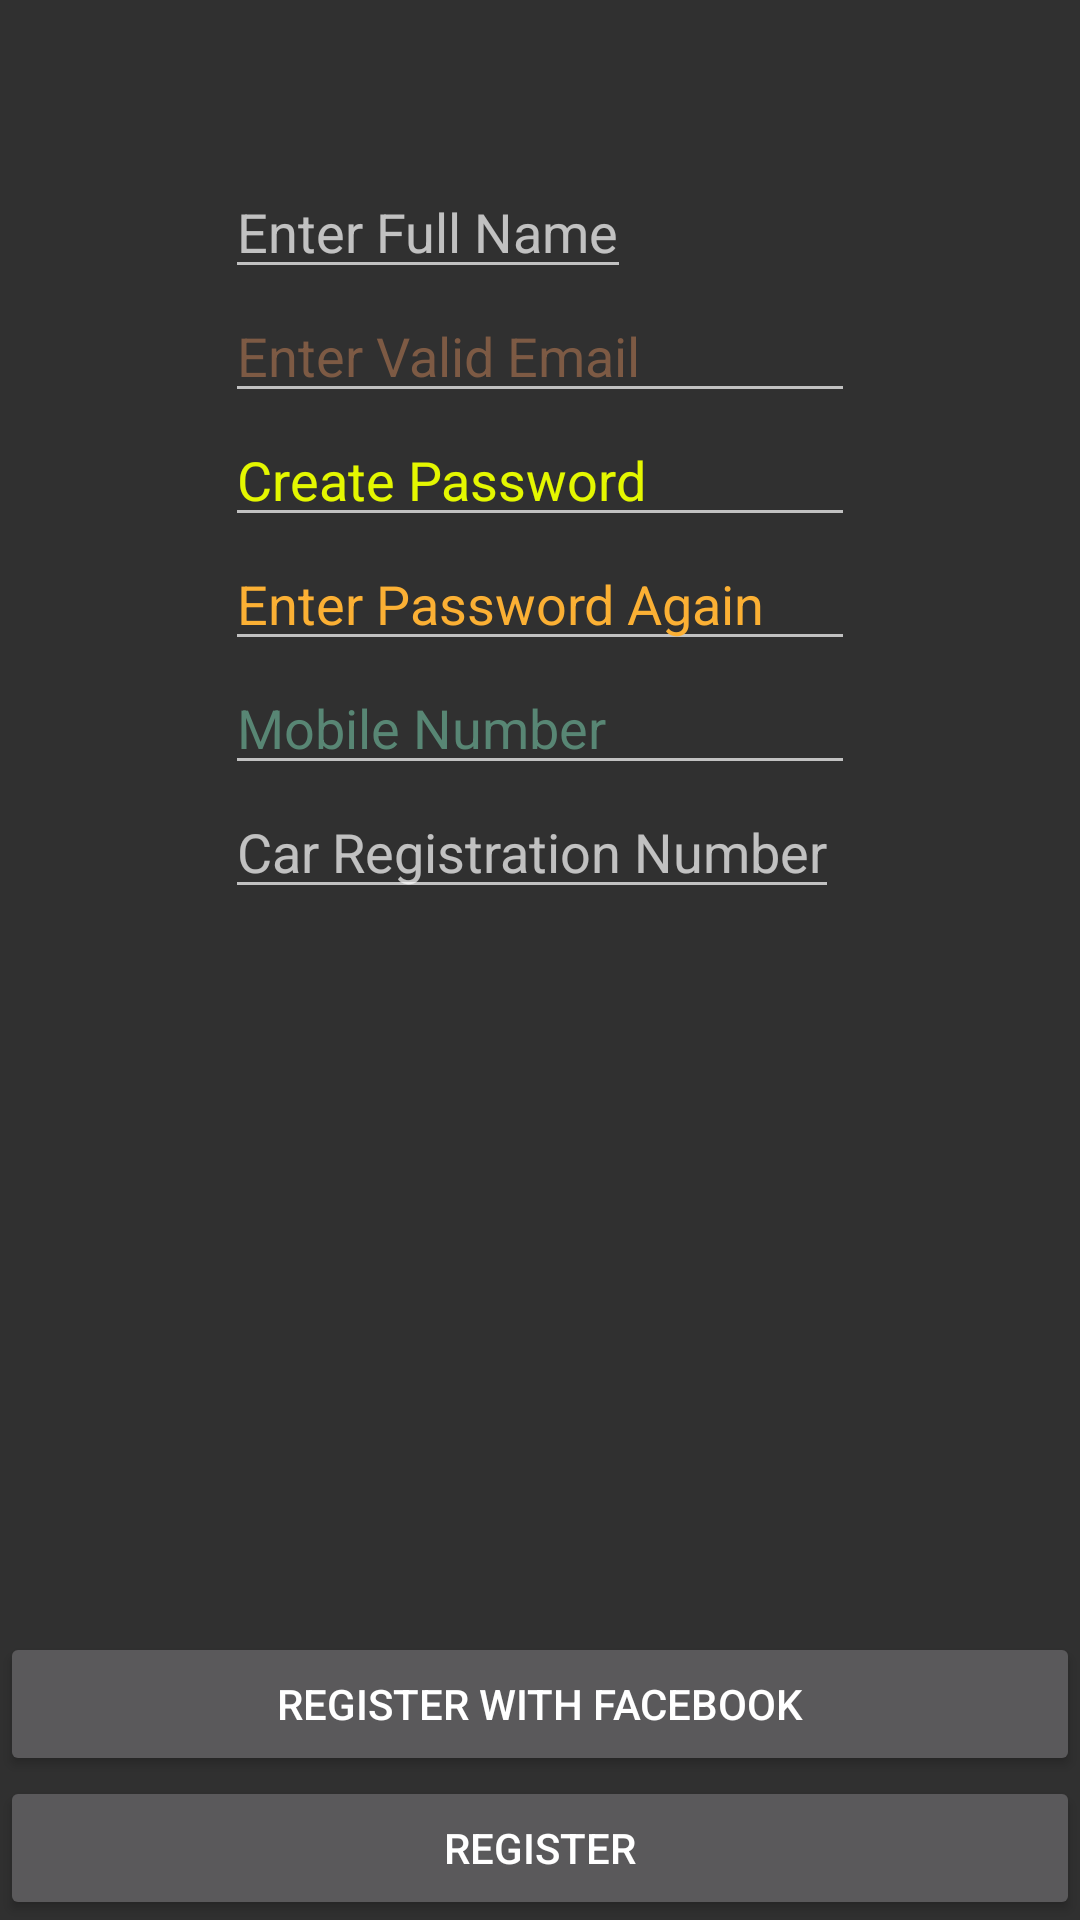

Produce the Android XML layout that renders to this screen, including the resource entries it uses.
<!-- AndroidManifest.xml: application theme AppTheme -->
<!-- res/layout/activity_activity_register.xml -->
<?xml version="1.0" encoding="utf-8"?>
<RelativeLayout xmlns:android="http://schemas.android.com/apk/res/android"
    xmlns:tools="http://schemas.android.com/tools"
    android:layout_width="match_parent"
    android:layout_height="match_parent"
    tools:context="ranglerz.com.guardautozone.ActivityRegister">


    

    

    <EditText
        android:layout_width="wrap_content"
        android:layout_height="wrap_content"
        android:id="@+id/register_name"
        android:hint="Enter Full Name"
        android:layout_marginTop="55dp"
        android:layout_alignParentTop="true"
        android:layout_alignLeft="@+id/register_email"
        android:layout_alignStart="@+id/register_email" />
    <EditText
        android:layout_width="wrap_content"
        android:layout_height="wrap_content"
        android:inputType="textPassword"
        android:ems="10"
        android:id="@+id/register_password1"
        android:layout_below="@+id/register_email"
        android:layout_alignLeft="@+id/mobile"
        android:layout_alignStart="@+id/mobile"
        android:hint="Create Password"
        android:textColorHint="@color/yellow"
        android:visibility="visible" />

    <EditText
        android:layout_width="wrap_content"
        android:layout_height="wrap_content"
        android:inputType="textPassword"
        android:ems="10"
        android:id="@+id/register_password2"
        android:layout_below="@+id/register_password1"
        android:layout_alignLeft="@+id/register_password1"
        android:layout_alignStart="@+id/register_password1"
        android:hint="Enter Password Again"
        android:textColorHint="@color/orage"
        android:visibility="visible" />

    <EditText
        android:layout_width="wrap_content"
        android:layout_height="wrap_content"
        android:inputType="phone"
        android:ems="10"
        android:maxLength="13"
        android:id="@+id/mobile"
        android:layout_below="@+id/register_password2"
        android:layout_centerHorizontal="true"
        android:hint="Mobile Number"
        android:textColorHint="@color/green"/>

    <EditText
        android:layout_width="wrap_content"
        android:layout_height="wrap_content"
        android:inputType="textEmailAddress"
        android:ems="10"
        android:id="@+id/register_email"
        android:hint="Enter Valid Email"
        android:textColorHint="@color/brown"
        android:layout_below="@+id/register_name"
        android:layout_centerHorizontal="true" />

    <Button
        android:layout_width="fill_parent"
        android:layout_height="wrap_content"
        android:text="Register"
        android:id="@+id/b_register"
        android:layout_alignParentBottom="true"
        android:layout_alignParentLeft="true"
        android:layout_alignParentStart="true" />



    <EditText
        android:layout_width="wrap_content"
        android:layout_height="wrap_content"
        android:id="@+id/car_registrationNumber"
        android:layout_below="@+id/mobile"
        android:layout_alignLeft="@+id/mobile"
        android:layout_alignStart="@+id/mobile"
        android:hint="Car Registration Number"
        android:maxLength="7"/>

    <Button
        android:layout_width="fill_parent"
        android:layout_height="wrap_content"
        android:text="Register With Facebook"
        android:id="@+id/b_register_with_fb"
        android:layout_above="@+id/b_register"
        android:layout_alignParentLeft="true"
        android:layout_alignParentStart="true" />


</RelativeLayout>
<!-- resources referenced by this layout -->
<resources>
  <color name="brown">#7d5a44</color>
  <color name="green">#588674</color>
  <color name="orage">#fbb034</color>
  <color name="yellow">#e4f700</color>
  <style name="AppTheme" parent="Theme.AppCompat.NoActionBar">
  
  
  
  
  
  
          
          <item name="colorPrimary">@color/colorPrimary</item>
          <item name="colorPrimaryDark">@color/colorPrimaryDark</item>
          <item name="colorAccent">@color/colorAccent</item>
      </style>
  <color name="colorPrimary">#3F51B5</color>
  <color name="colorPrimaryDark">#303F9F</color>
  <color name="colorAccent">#FF4081</color>
</resources>
